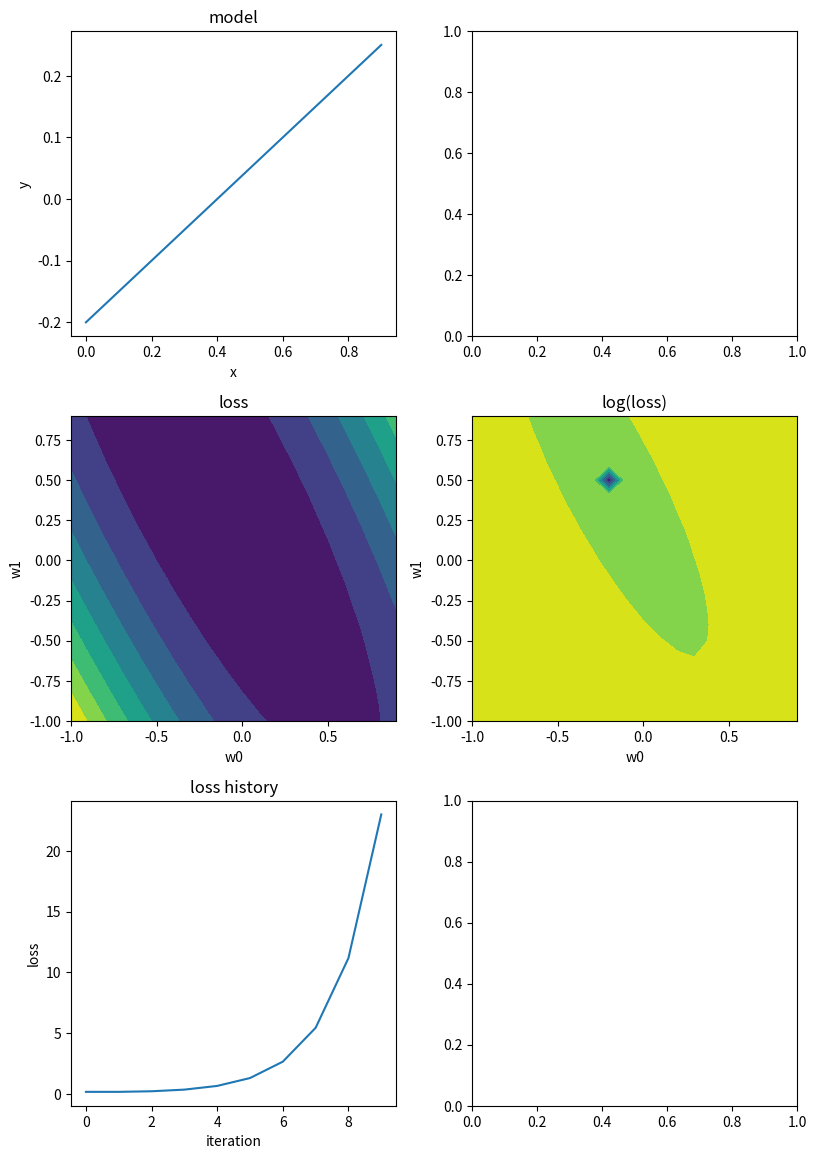

This chart was generated by the following Python code:
#!/usr/bin/env python3
import argparse
import numpy as np
import matplotlib
matplotlib.use('Agg') 
import matplotlib.pyplot as plt
import math


class Perceptron(object):
    def __init__(self, n_input, learning_factor):
        self.n_input = n_input
        self.learning_factor = learning_factor
        self.w = np.zeros(n_input + 1)

    def learn(self, x_arr, t_arr):
        d_w = np.zeros(self.w.size)
        for i, x in enumerate(x_arr):
            v = 2 * (self.w[0] + self.w[1] * x - t_arr[i])
            #print('i: %d, x: %.3f, v: %s' % (i, x, v))
            d_w[0] += v
            d_w[1] += v * x

        self.w -= self.learning_factor * d_w

    def get_weight(self):
        return self.w

    @staticmethod
    def activate(x):
        return x if x >= 0 else 0

    @classmethod
    def calc(cls, w0, w1, x1):
        return w0 + w1 * x1


class Model(object):
    def __init__(self, param, threshold):
        self.a, self.b = param
        self.threshold = threshold

    def get_val(self, x) -> (float, float):
        val = self.a * x + self.b
        answer = 1.0 if val >= self.threshold else 0
        return val, answer


class LossFigure(object):
    def __init__(self):
        pass


def draw_model(ax, x_arr, y_arr):
    ax.plot(x_arr, y_arr)
    ax.set_xlabel("x")
    ax.set_ylabel("y")
    ax.set_title("model")


def draw_loss(ax, w_arr, loss_arr, log=False):
    z = np.log(loss_arr) if log else loss_arr
    ax.contourf(w_arr, w_arr, z)
    ax.set_xlabel('w0')
    ax.set_ylabel('w1')
    title = 'log(loss)' if log else 'loss'
    ax.set_title(title)

def calc_loss(x_arr, y_arr, w0, w1):
    loss = 0
    for k, x in enumerate(x_arr):
        v = Perceptron.calc(w0, w1, x)
        loss += math.pow(v - y_arr[k], 2)
    return loss


def learn(p: Perceptron, x_arr, t_arr, num_learning):
    w0_hist = np.zeros(num_learning)
    w1_hist = np.zeros(num_learning)
    loss_hist = np.zeros(num_learning)
    for i in range(num_learning):
        p.learn(x_arr, t_arr)
        w = p.get_weight()
        loss = calc_loss(x_arr, t_arr, *w)

        w0_hist[i], w1_hist = w
        loss_hist[i] = loss

    return w0_hist, w1_hist, loss_hist


def draw_loss_hist(ax, loss_hist):
    ax.plot(loss_hist)
    ax.set_xlabel('iteration')
    ax.set_ylabel('loss')
    ax.set_title('loss history')


def run(args):
    model = Model(args.model_param, args.threshold)
    p = Perceptron(1, args.learn_factor)
    fig, axes = plt.subplots(3, 2, tight_layout=True)

    x_arr = np.arange(args.lower, args.upper, step=args.step_size)
    y_arr = np.zeros(x_arr.size)
    t_arr = np.zeros(x_arr.size)
    for i, x in enumerate(x_arr):
        y_arr[i], t_arr[i] = model.get_val(x)
    draw_model(axes[0, 0], x_arr, y_arr)

    w_arr = np.arange(*args.weight_range, args.weight_step)
    loss_arr = np.zeros((w_arr.size, w_arr.size))
    for i, w0 in enumerate(w_arr):
        for j, w1 in enumerate(w_arr):
            loss_arr[j][i] = calc_loss(x_arr, y_arr, w0, w1)
    draw_loss(axes[1, 0], w_arr, loss_arr)
    draw_loss(axes[1, 1], w_arr, loss_arr, log=True)


    w0_hist, w1_hist, loss_hist = learn(p, x_arr, y_arr, args.num_learning)
    draw_loss_hist(axes[2, 0], loss_hist)

    plt.savefig(args.figure_name)


def main():
    parser = argparse.ArgumentParser()
    parser.add_argument('-l', '--lower', type=float, default=0)
    parser.add_argument('-u', '--upper', type=float, default=1)
    parser.add_argument('-p', '--model-param', nargs=2, type=float,
                        default=[0.5, -0.2])
    parser.add_argument('-n', '--num-samples', type=int, default=10)
    parser.add_argument('-e', '--learn-factor', type=float, default=0.1)
    parser.add_argument('-nl', '--num-learning', type=int, default=10)
    parser.add_argument('-t', '--threshold', type=float, default=0.5)
    parser.add_argument('-s', '--step-size', type=float, default=0.1)
    parser.add_argument('-w', '--weight-range', nargs=2, type=float,
                        default=[-1, 1])
    parser.add_argument('-ws', '--weight-step', type=float, default=0.1)
    parser.add_argument('-f', '--figure-name', default='figure.png')
    args = parser.parse_args()

    plt.rcParams['figure.figsize'] = (210/25.4, 297/25.4)
    run(args)

if __name__ == '__main__':
    main()
